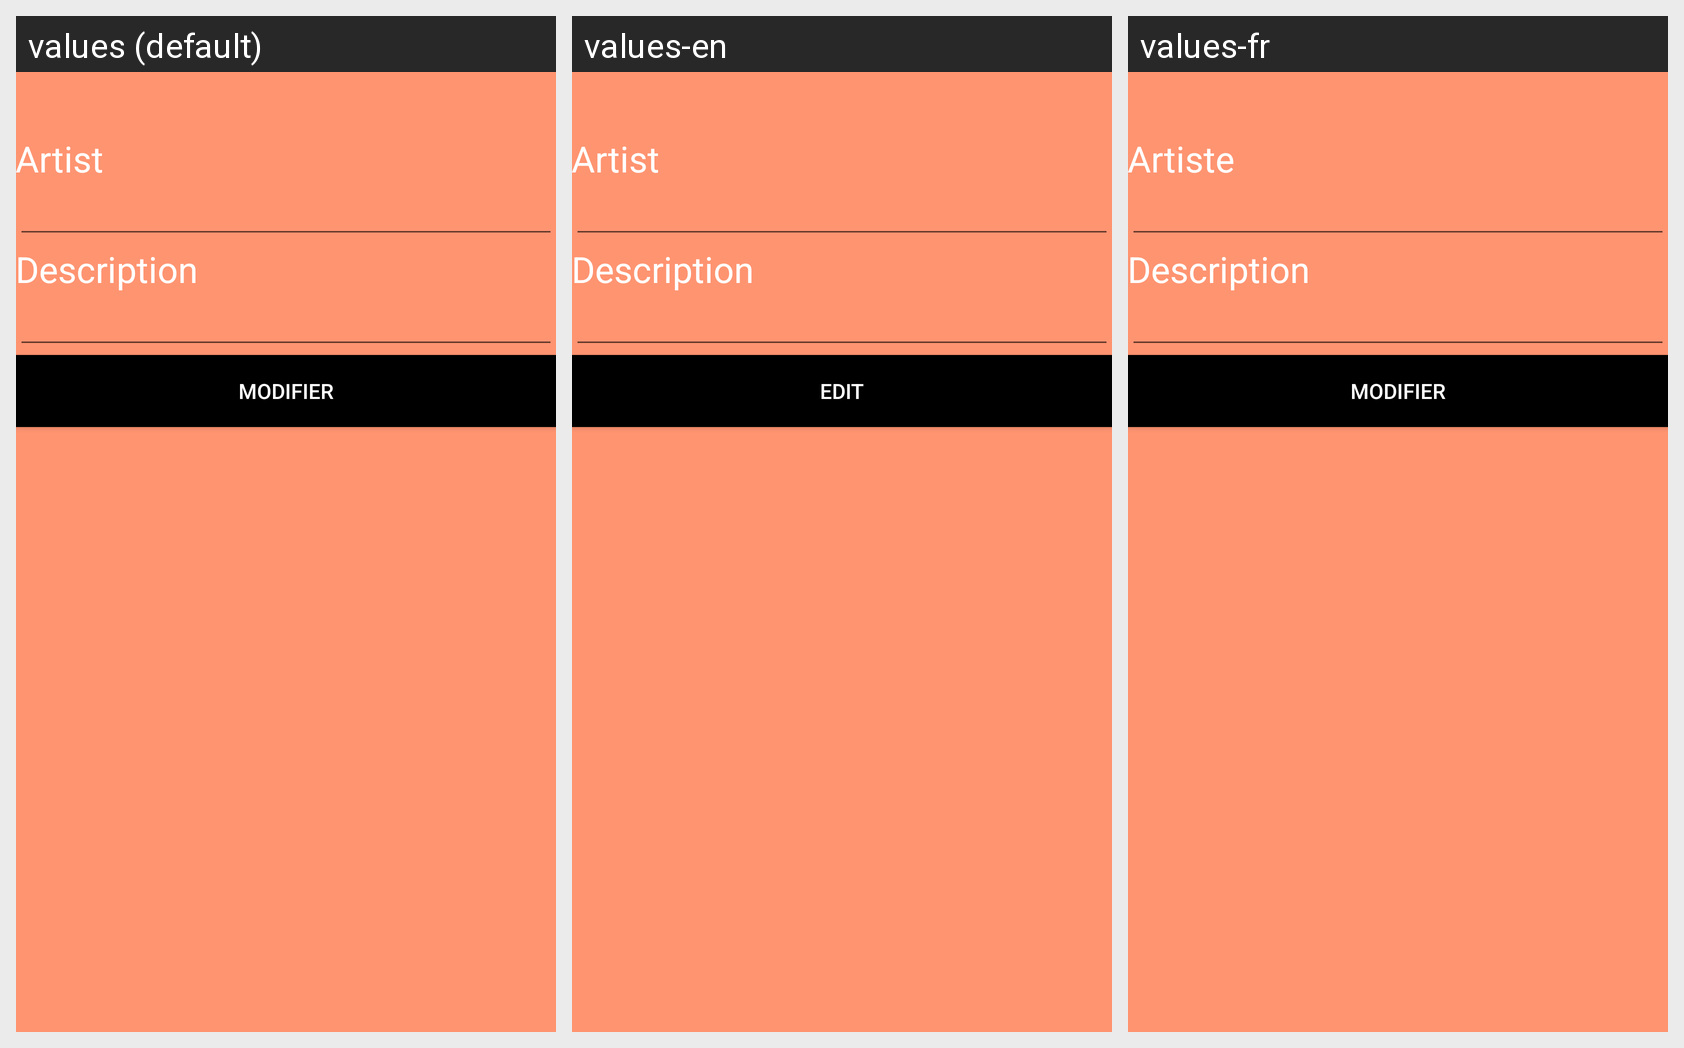

Here is an Android app screen in its default locale and in the app's own translations. Write out the translated-string differences for the strings that appear on this screen.
Android screen res/layout/artist_edit.xml rendered under 3 locales, left to right: values (default), values-en, values-fr. Device: Nexus 5 (rendered at 1080×1920; each locale shown at half size, 540×960, under a caption strip naming it); theme AppTheme.
Strings drawn on this screen, with the default value and each locale's value (text and hints the layout hard-codes, and strings that could not be matched under every locale, appear in the picture but are not listed):

artist
  values: Artist
  values-en: Artist
  values-fr: Artiste

description
  values: Description
  values-en: Description
  values-fr: Description

edit
  values: Modifier
  values-en: Edit
  values-fr: Modifier
